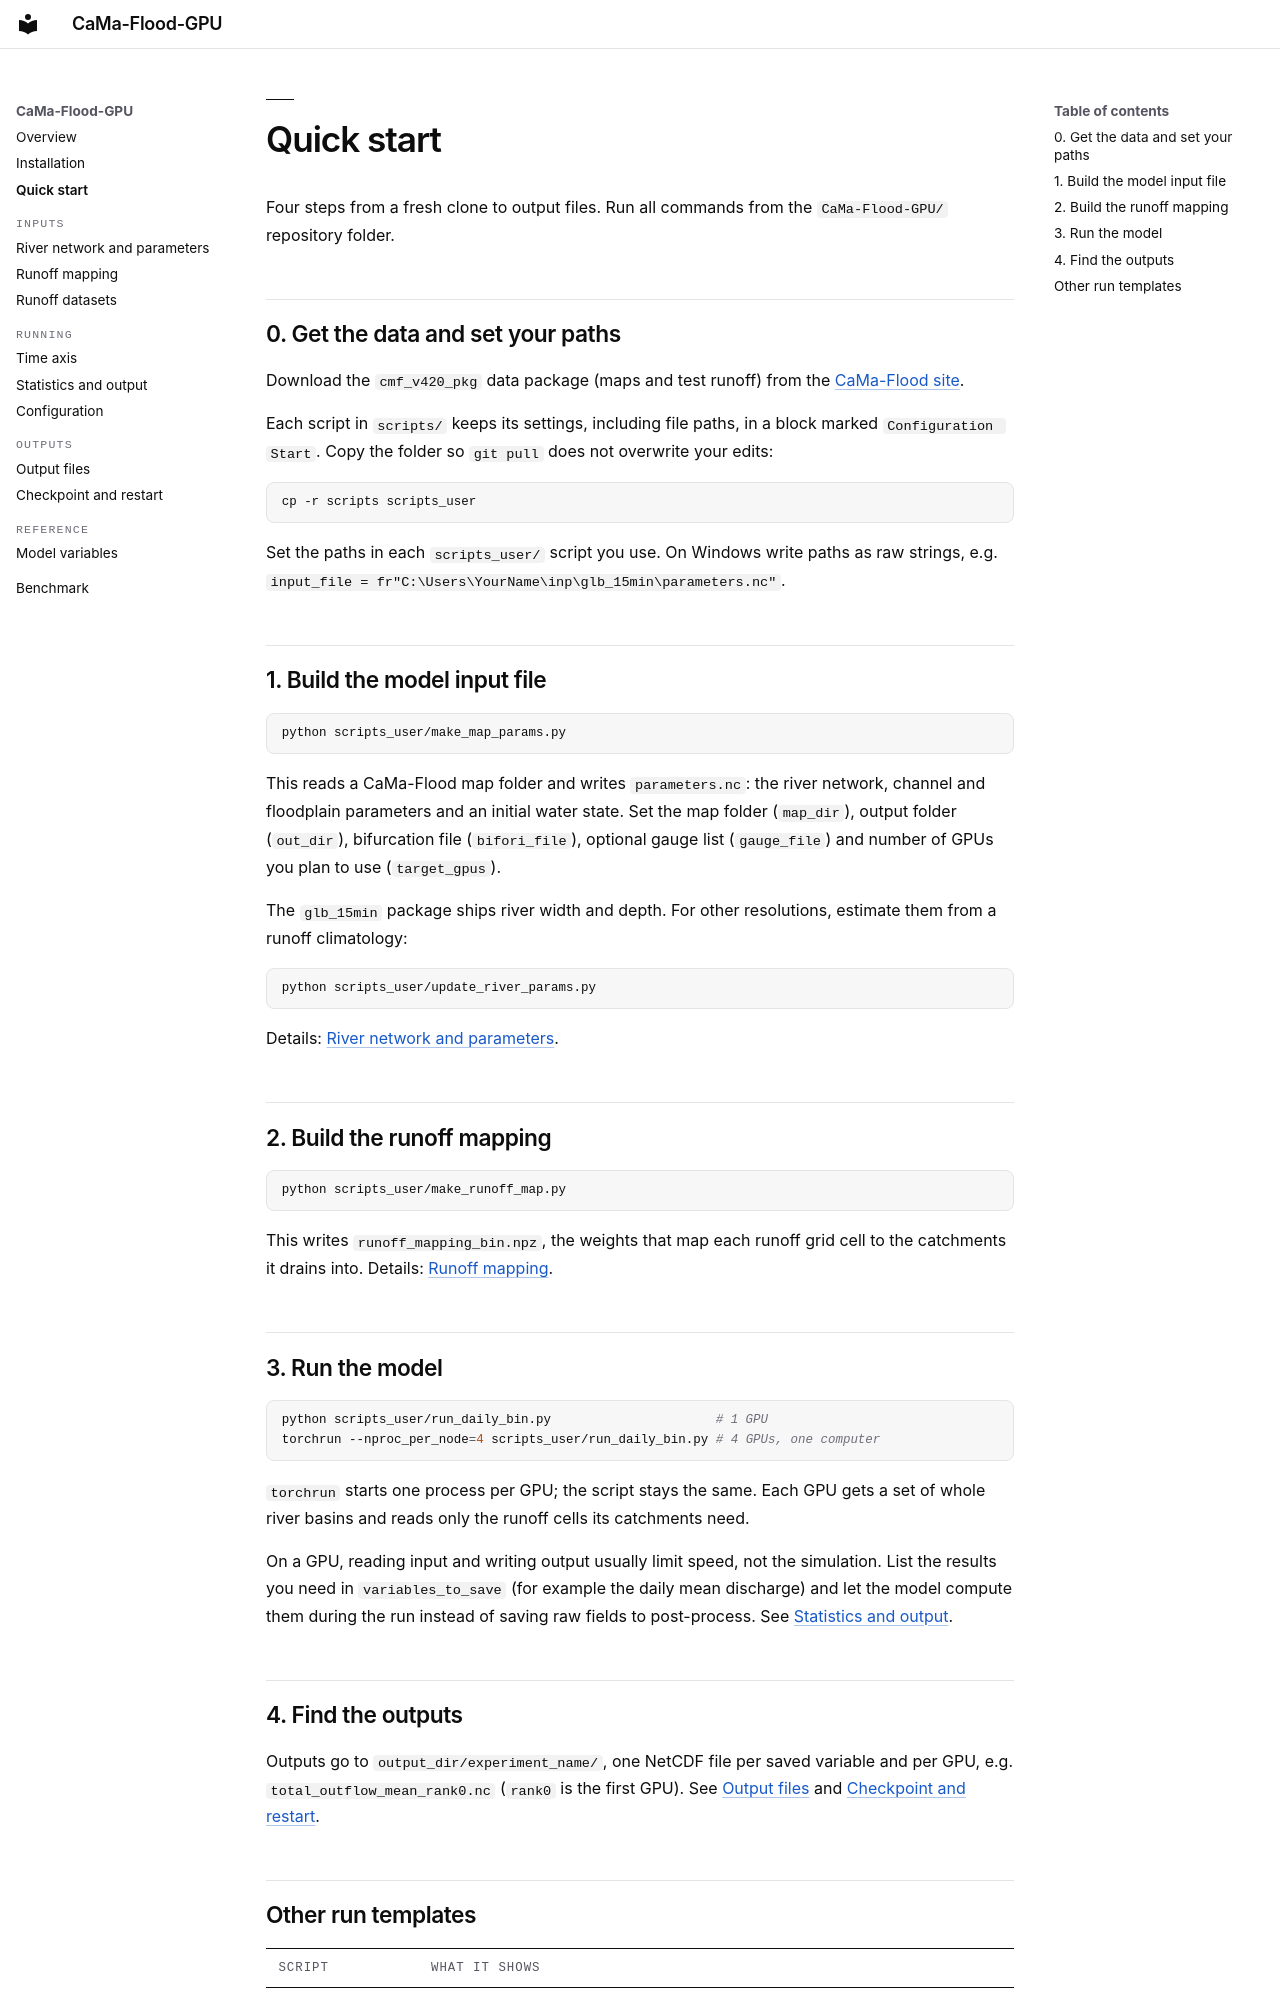

repository: Kshy0/CaMa-Flood-GPU-Cookbook · page: quickstart/index.html · generator: mkdocs

# Quick start

Four steps from a fresh clone to output files. Run all commands from the
`CaMa-Flood-GPU/` repository folder.

## 0. Get the data and set your paths

Download the `cmf_v420_pkg` data package (maps and test runoff) from the
[CaMa-Flood site](https://hydro.iis.u-tokyo.ac.jp/~yamadai/cama-flood/).

Each script in `scripts/` keeps its settings, including file paths, in a block
marked `Configuration Start`. Copy the folder so `git pull` does not overwrite your
edits:

```bash
cp -r scripts scripts_user
```

Set the paths in each `scripts_user/` script you use. On Windows write paths as raw
strings, e.g. `input_file = fr"C:\Users\YourName\inp\glb_15min\parameters.nc"`.

## 1. Build the model input file

```bash
python scripts_user/make_map_params.py
```

This reads a CaMa-Flood map folder and writes `parameters.nc`: the river network,
channel and floodplain parameters and an initial water state. Set the map folder
(`map_dir`), output folder (`out_dir`), bifurcation file (`bifori_file`), optional
gauge list (`gauge_file`) and number of GPUs you plan to use (`target_gpus`).

The `glb_15min` package ships river width and depth. For other resolutions,
estimate them from a runoff climatology:

```bash
python scripts_user/update_river_params.py
```

Details: [River network and parameters](inputs/model-input.md).

## 2. Build the runoff mapping

```bash
python scripts_user/make_runoff_map.py
```

This writes `runoff_mapping_bin.npz`, the weights that map each runoff grid cell to
the catchments it drains into. Details: [Runoff mapping](inputs/runoff-mapping.md).

## 3. Run the model

```bash
python scripts_user/run_daily_bin.py                      # 1 GPU
torchrun --nproc_per_node=4 scripts_user/run_daily_bin.py # 4 GPUs, one computer
```

`torchrun` starts one process per GPU; the script stays the same. Each GPU gets a
set of whole river basins and reads only the runoff cells its catchments need.

On a GPU, reading input and writing output usually limit speed, not the simulation.
List the results you need in `variables_to_save` (for example the daily mean
discharge) and let the model compute them during the run instead of saving raw
fields to post-process. See [Statistics and output](run/statistics.md).

## 4. Find the outputs

Outputs go to `output_dir/experiment_name/`, one NetCDF file per saved variable and
per GPU, e.g. `total_outflow_mean_rank0.nc` (`rank0` is the first GPU). See
[Output files](outputs/output-files.md) and
[Checkpoint and restart](outputs/checkpoint.md).
